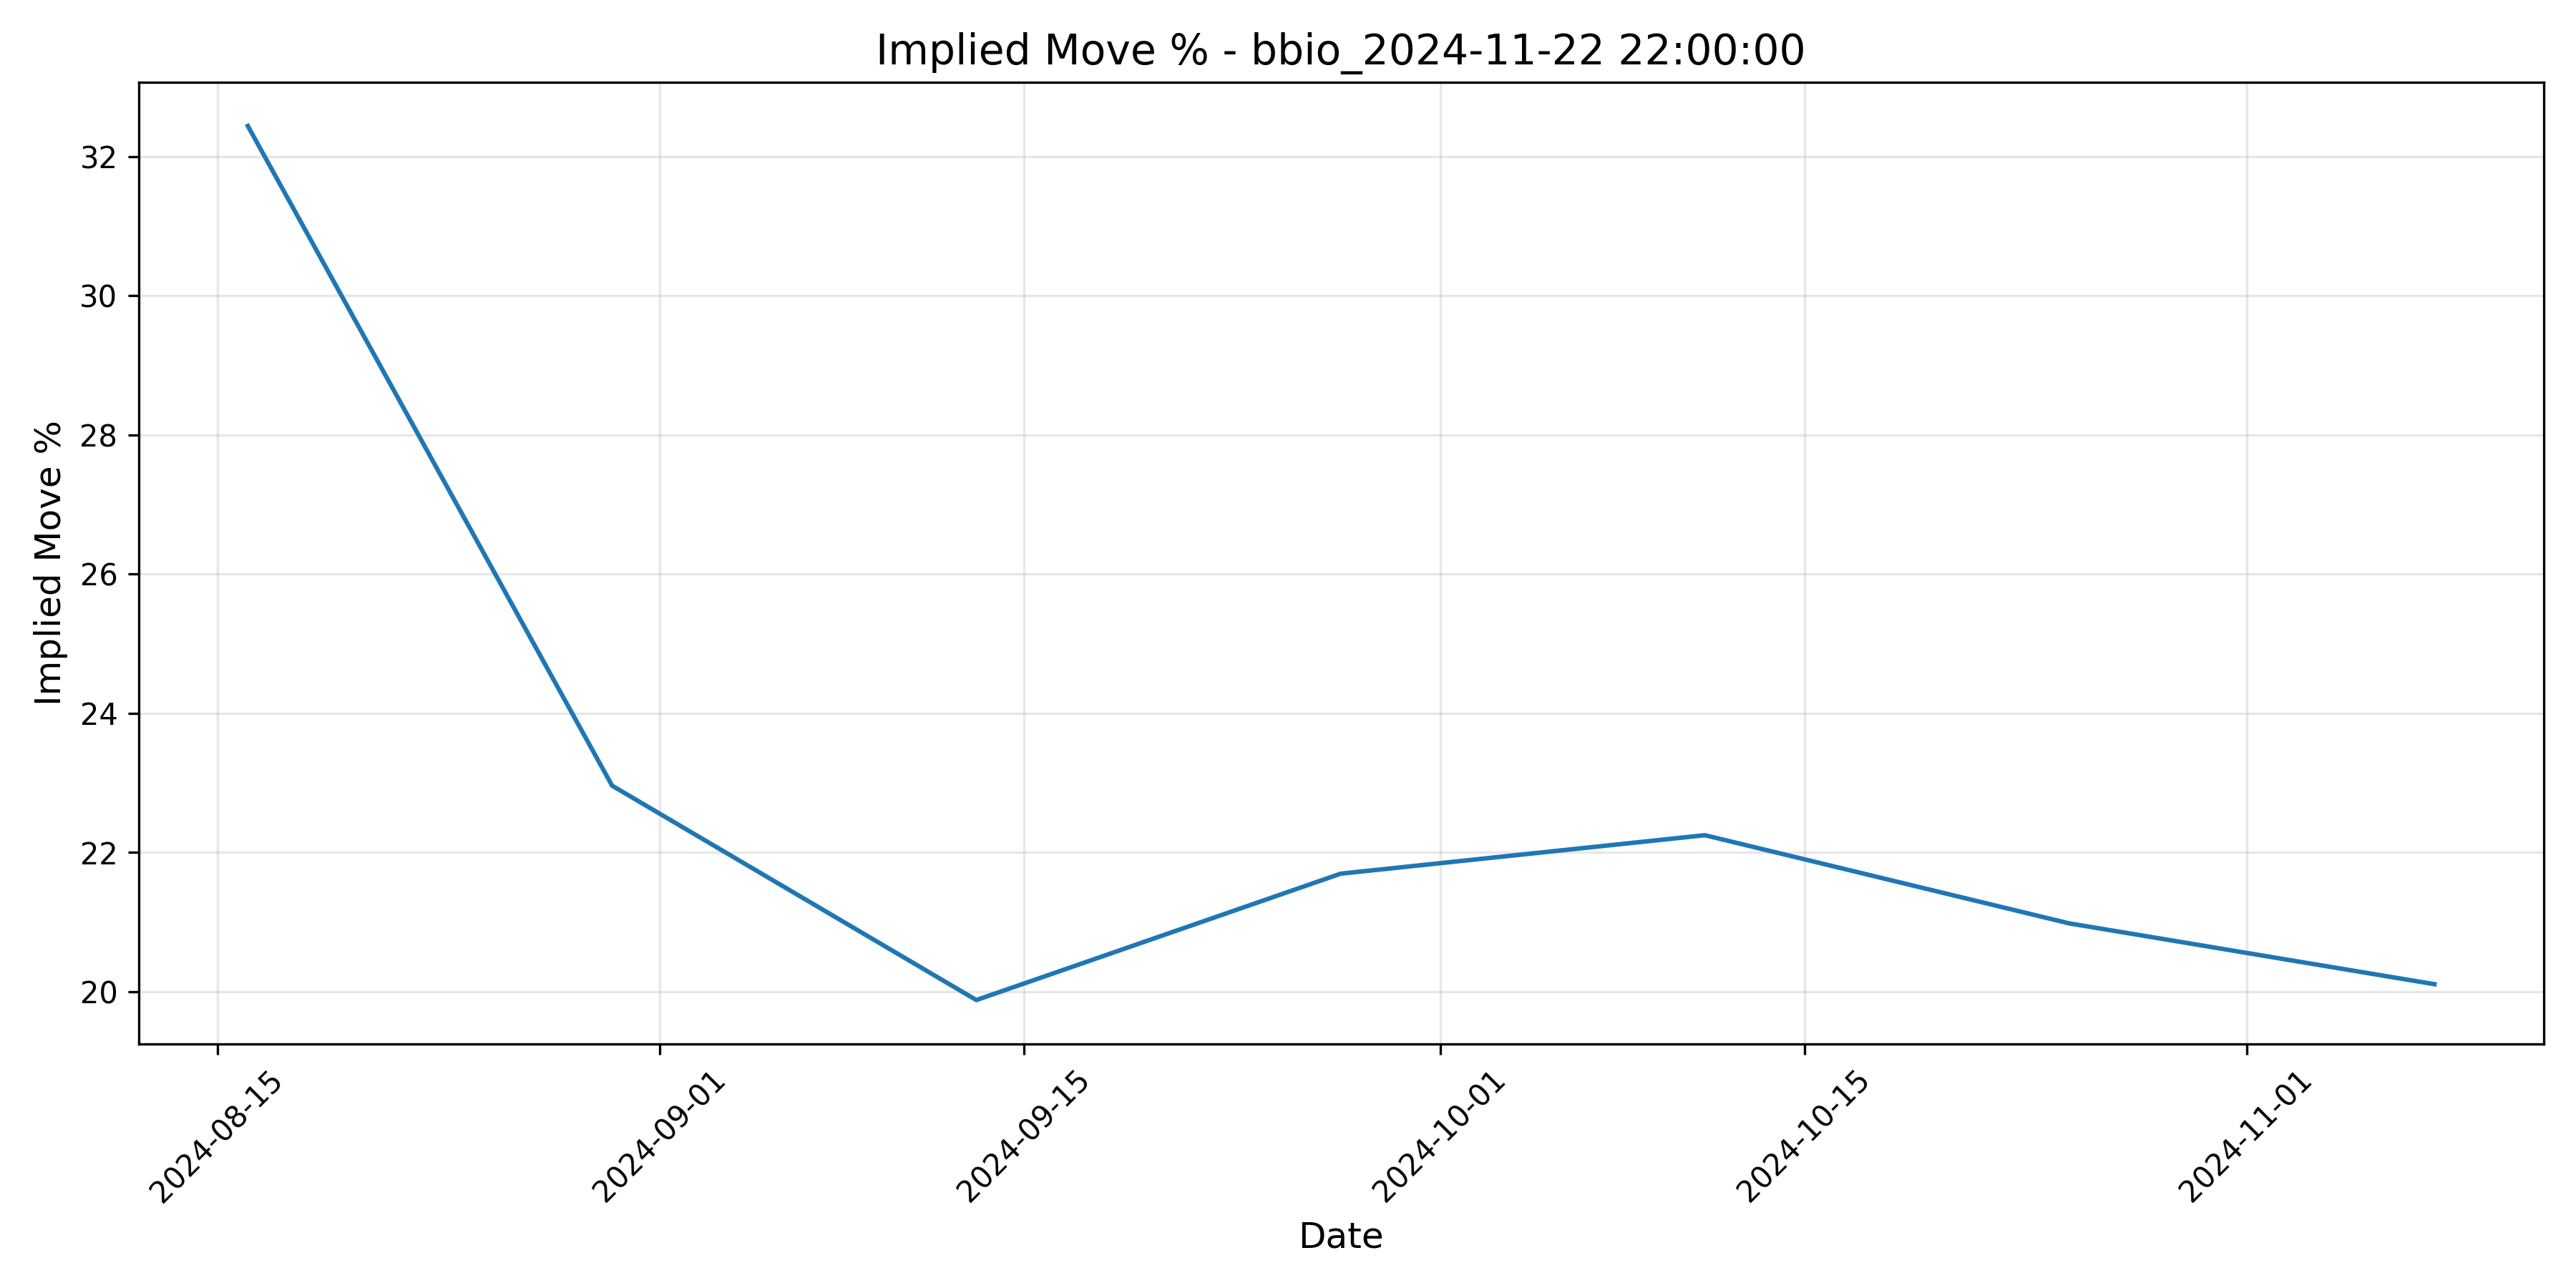

The table this chart was drawn from, first rows:
timestamp, implied_move_dollar, implied_move_percent, atm_strike, expiration_date
2024-08-16 04:00:00+00:00, 8.141, 32.44, 25, 2025-01-17 16:00:00-05:00
2024-08-30 04:00:00+00:00, 6.67, 22.96, 30, 2024-12-20 16:00:00-05:00
2024-09-13 04:00:00+00:00, 5.16, 19.88, 25, 2024-12-20 16:00:00-05:00
2024-09-27 04:00:00+00:00, 5.377, 21.69, 25, 2024-12-20 16:00:00-05:00
2024-10-11 04:00:00+00:00, 5.67, 22.25, 25, 2024-12-20 16:00:00-05:00
2024-10-25 04:00:00+00:00, 5.08, 20.98, 25, 2024-12-20 16:00:00-05:00
2024-11-08 05:00:00+00:00, 4.867, 20.11, 25, 2024-12-20 16:00:00-05:00
